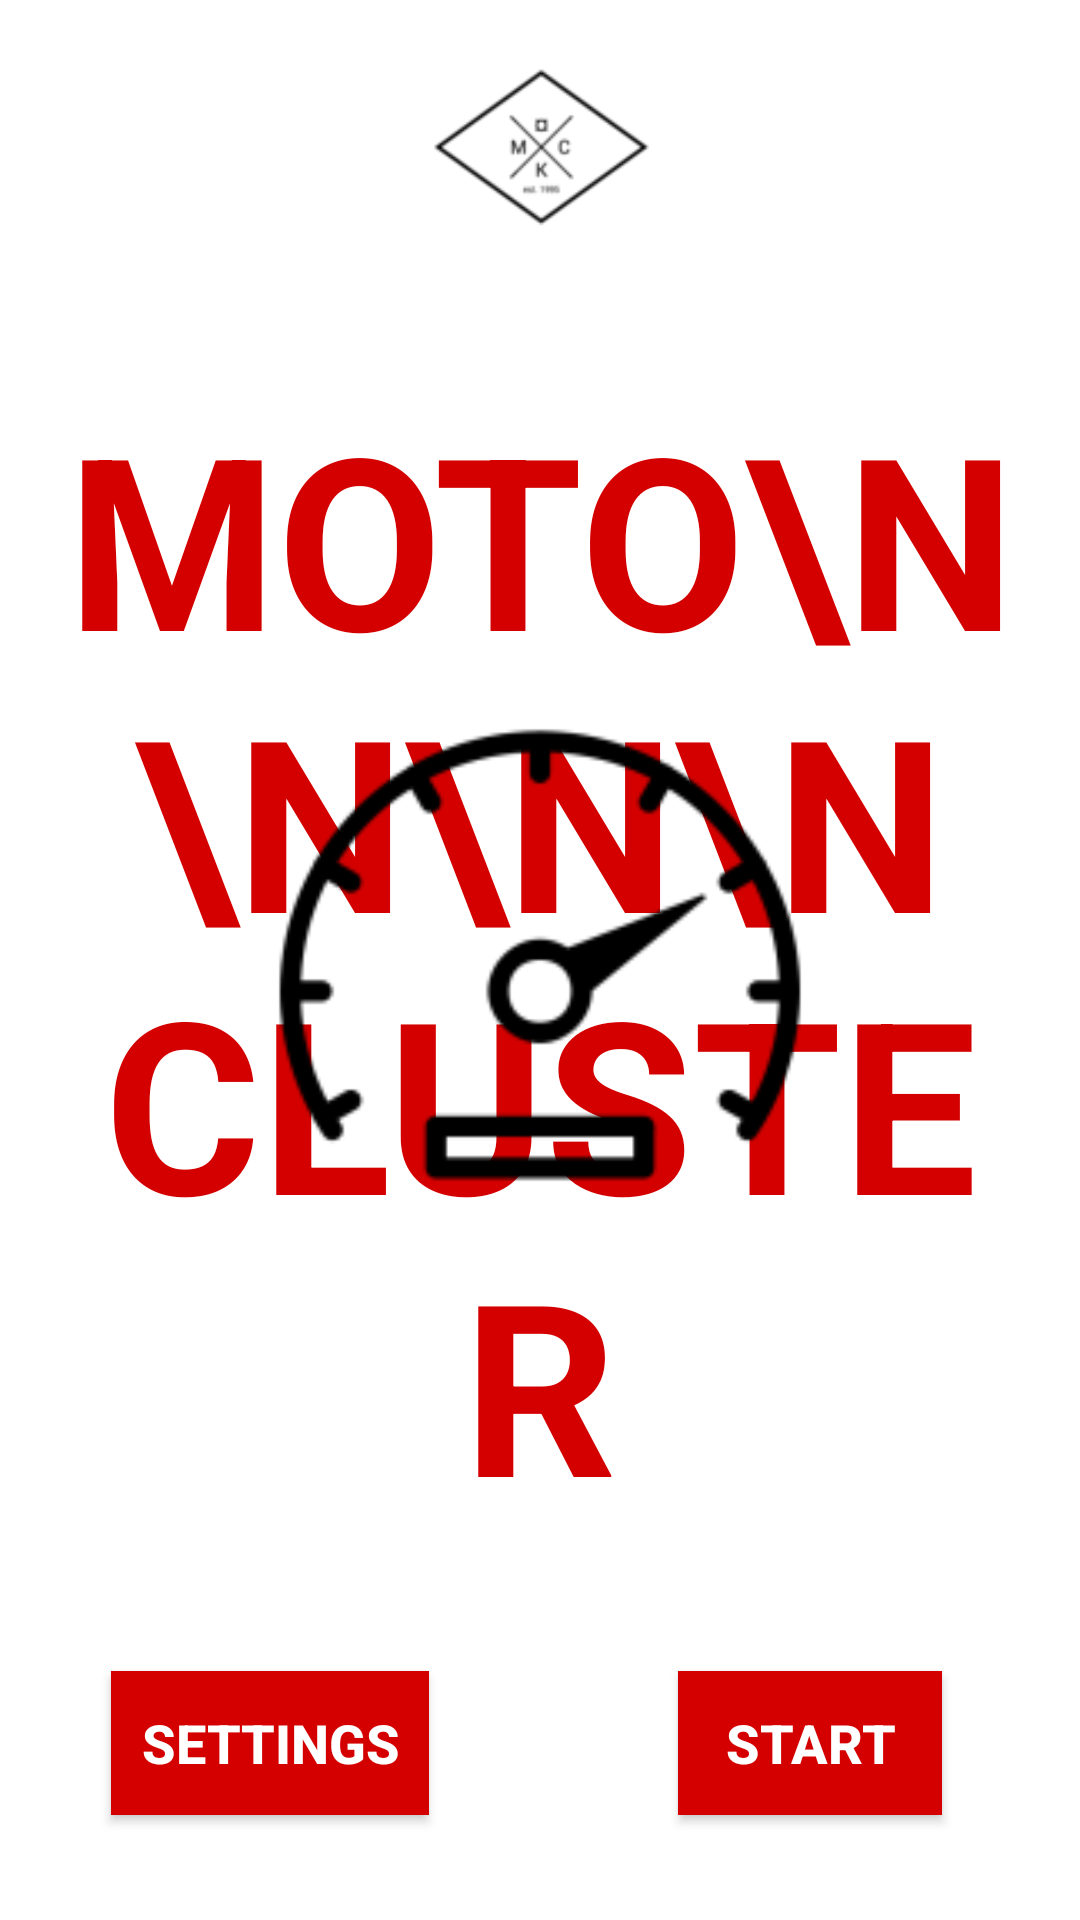

Android layout source for this screen:
<!-- AndroidManifest.xml: application theme FullscreenTheme.NoActionBar -->
<!-- res/layout/activity_splash.xml -->
<?xml version="1.0" encoding="utf-8"?>
<androidx.constraintlayout.widget.ConstraintLayout xmlns:android="http://schemas.android.com/apk/res/android"
    xmlns:app="http://schemas.android.com/apk/res-auto"
    xmlns:tools="http://schemas.android.com/tools"
    android:layout_width="match_parent"
    android:layout_height="match_parent"
    android:background="#fff">

    <TextView
        android:id="@+id/appName"
        android:layout_width="wrap_content"
        android:layout_height="wrap_content"
        android:padding="20dp"
        android:paddingLeft="20dp"
        android:paddingTop="20dp"
        android:paddingRight="20dp"
        android:paddingBottom="20dp"
        android:gravity="center"
        android:text="moto\n\n\n\ncluster"
        android:textAllCaps="true"
        android:textColor="#D40000"
        android:textSize="80sp"
        android:textStyle="bold"
        app:fontFamily="@font/anonymous_pro_bold"
        app:layout_constraintBottom_toBottomOf="parent"
        app:layout_constraintLeft_toLeftOf="parent"
        app:layout_constraintRight_toRightOf="parent"
        app:layout_constraintTop_toTopOf="parent" />

    <ImageView
        android:id="@+id/logo"
        android:layout_width="75dp"
        android:layout_height="wrap_content"
        app:srcCompat="@drawable/logosq"
        app:layout_constraintLeft_toLeftOf="parent"
        app:layout_constraintRight_toRightOf="parent"
        app:layout_constraintTop_toTopOf="parent"/>

    <ImageView
        android:id="@+id/applogo"
        android:layout_width="match_parent"
        android:layout_height="match_parent"
        app:srcCompat="@mipmap/clustfor"
        app:layout_constraintBottom_toBottomOf="parent"
        app:layout_constraintLeft_toLeftOf="parent"
        app:layout_constraintRight_toRightOf="parent"
        app:layout_constraintTop_toTopOf="parent" />

    <Button
        android:id="@+id/start"
        android:layout_width="wrap_content"
        android:layout_height="wrap_content"
        android:layout_marginBottom="35dp"
        android:onClick="startCluster"
        android:text="@string/start"
        android:background="#D40000"
        android:textColor="#fff"
        android:padding="10dp"
        android:textStyle="bold"
        android:textSize="18sp"
        app:layout_constraintBottom_toBottomOf="parent"
        app:layout_constraintLeft_toLeftOf="@id/centerVGuideline"
        app:layout_constraintRight_toRightOf="parent" />

    <Button
        android:id="@+id/settings"
        android:layout_width="wrap_content"
        android:layout_height="wrap_content"
        android:layout_marginBottom="35dp"
        android:onClick="settings"
        android:text="@string/settings"
        android:background="#D40000"
        android:textColor="#fff"
        android:padding="10dp"
        android:textStyle="bold"
        android:textSize="18sp"
        app:layout_constraintBottom_toBottomOf="parent"
        app:layout_constraintLeft_toLeftOf="parent"
        app:layout_constraintRight_toRightOf="@id/centerVGuideline" />

    <androidx.constraintlayout.widget.Guideline
        android:id="@+id/centerVGuideline"
        android:layout_width="wrap_content"
        android:layout_height="wrap_content"
        android:orientation="vertical"
        app:layout_constraintGuide_percent="0.5" />


</androidx.constraintlayout.widget.ConstraintLayout>
<!-- resources referenced by this layout -->
<resources>
  <!-- drawable logosq: png bitmap (drawable, 3708 bytes) -->
  <!-- mipmap clustfor: png bitmap (mipmap-hdpi, 2140 bytes) -->
  <string name="settings">Settings</string>
  <string name="start">Start</string>
  <style name="FullscreenTheme.NoActionBar">
          
          <item name="windowActionBar">false</item>
          <item name="windowNoTitle">true</item>
      </style>
</resources>
